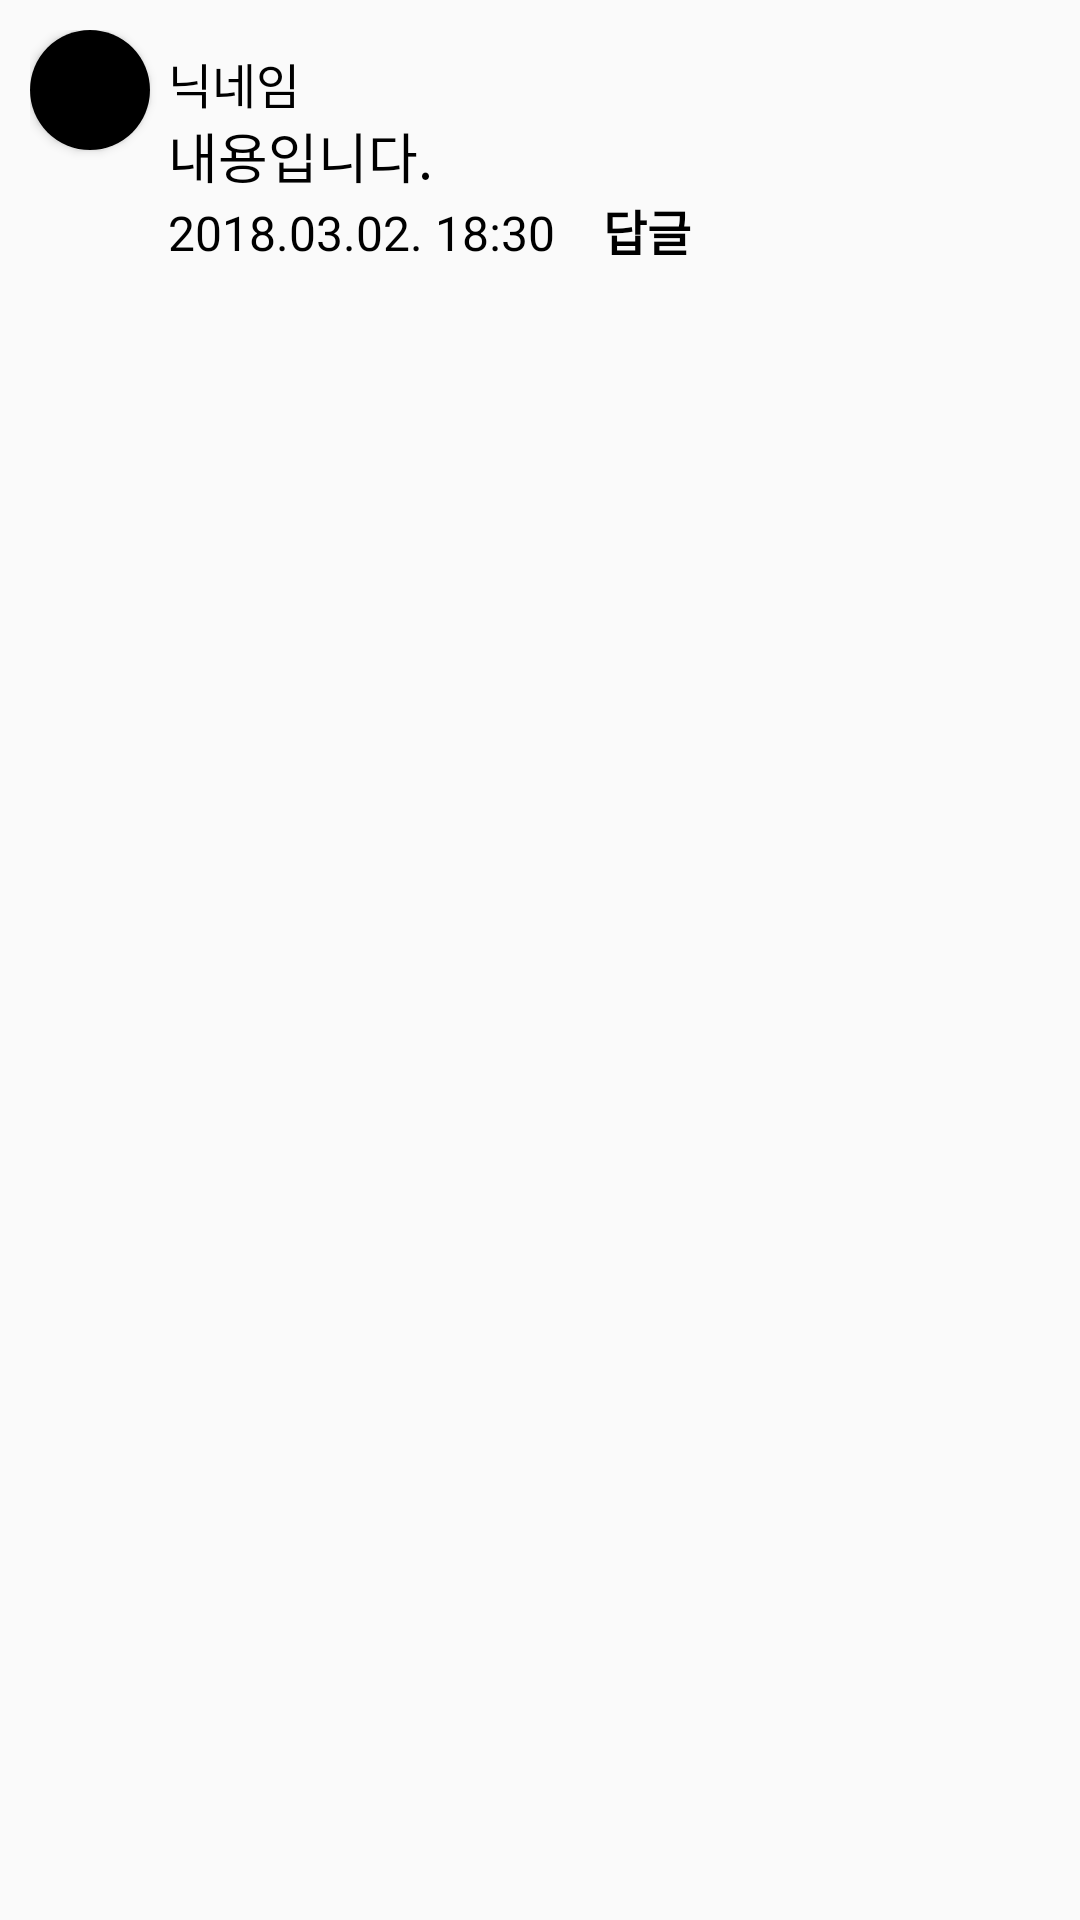

The Android layout XML behind this screen, and the referenced resources:
<!-- AndroidManifest.xml: application theme Theme.MindTravelApplication -->
<!-- res/layout/view_comment.xml -->
<?xml version="1.0" encoding="utf-8"?>
<androidx.constraintlayout.widget.ConstraintLayout xmlns:android="http://schemas.android.com/apk/res/android"
    android:layout_width="match_parent"
    android:layout_height="wrap_content"
    android:padding="10dp"
    xmlns:app="http://schemas.android.com/apk/res-auto">

    <androidx.cardview.widget.CardView
        android:id="@+id/profileCard"
        android:layout_width="40dp"
        android:layout_height="40dp"
        app:layout_constraintTop_toTopOf="parent"
        app:layout_constraintStart_toStartOf="parent"
        app:cardCornerRadius="20dp">

        <ImageView
            android:id="@+id/profileImageView"
            android:layout_width="match_parent"
            android:layout_height="match_parent"
            android:background="@color/black"/>

    </androidx.cardview.widget.CardView>

    <TextView
        android:id="@+id/nicknameTextView"
        android:layout_width="wrap_content"
        android:layout_height="wrap_content"
        android:text="닉네임"
        android:textSize="16dp"
        android:layout_marginStart="6dp"
        android:layout_marginTop="6dp"
        android:textColor="@color/black"
        app:layout_constraintStart_toEndOf="@id/profileCard"
        app:layout_constraintTop_toTopOf="@id/profileCard"/>

    <TextView
        android:id="@+id/creatorText"
        android:layout_width="wrap_content"
        android:layout_height="wrap_content"
        android:layout_marginStart="6dp"
        android:text="작성자"
        android:textStyle="bold"
        android:textSize="12dp"
        android:textColor="@color/white"
        android:paddingStart="6dp"
        android:paddingEnd="6dp"
        android:paddingTop="2dp"
        android:paddingBottom="2dp"
        android:visibility="invisible"
        android:background="@drawable/square_green_radius_20"
        app:layout_constraintStart_toEndOf="@id/nicknameTextView"
        app:layout_constraintTop_toTopOf="@id/nicknameTextView"
        app:layout_constraintBottom_toBottomOf="@id/nicknameTextView"/>

    <TextView
        android:id="@+id/tagNicknameTextView"
        android:layout_width="wrap_content"
        android:layout_height="wrap_content"
        android:textColor="@color/color_64C279"
        android:textStyle="bold"
        android:textSize="18dp"
        android:layout_marginStart="6dp"
        android:visibility="gone"
        app:layout_constraintTop_toBottomOf="@id/creatorText"
        app:layout_constraintStart_toEndOf="@id/profileCard"/>

    <TextView
        android:id="@+id/contentTextView"
        android:layout_width="0dp"
        android:layout_height="wrap_content"
        android:text="내용입니다."
        android:textSize="18dp"
        android:textColor="@color/black"
        android:layout_marginStart="6dp"
        app:layout_constraintEnd_toEndOf="parent"
        app:layout_constraintTop_toBottomOf="@id/creatorText"
        app:layout_constraintStart_toEndOf="@id/tagNicknameTextView"/>

    <TextView
        android:id="@+id/createdDateTextView"
        android:layout_width="wrap_content"
        android:layout_height="wrap_content"
        android:text="2018.03.02. 18:30"
        android:textSize="16dp"
        android:textColor="@color/black"
        android:layout_marginStart="6dp"
        app:layout_constraintTop_toTopOf="@+id/editButton"
        app:layout_constraintBottom_toBottomOf="@+id/editButton"
        app:layout_constraintStart_toEndOf="@id/profileCard"/>

    <androidx.constraintlayout.widget.Group
        android:id="@+id/commentGroup"
        android:layout_width="wrap_content"
        android:layout_height="wrap_content"
        app:constraint_referenced_ids="
        contentTextView, nicknameTextView,profileCard,createdDateTextView"/>

    <androidx.constraintlayout.widget.Group
        android:id="@+id/editGroup"
        android:layout_width="wrap_content"
        android:layout_height="wrap_content"
        android:visibility="invisible"
        app:constraint_referenced_ids="editButton,deleteButton"/>

    <TextView
        android:id="@+id/deletedText"
        android:layout_width="wrap_content"
        android:layout_height="wrap_content"
        android:visibility="gone"
        android:textSize="24dp"
        android:textStyle="bold"
        android:textColor="@color/black"
        android:text="삭제된 댓글입니다."
        app:layout_constraintStart_toStartOf="parent"
        app:layout_constraintTop_toTopOf="parent"
        app:layout_constraintBottom_toBottomOf="parent"/>

    <TextView
        android:id="@+id/replyButton"
        android:layout_width="wrap_content"
        android:layout_height="wrap_content"
        android:text="답글"
        android:textSize="16dp"
        android:textStyle="bold"
        android:textColor="@color/black"
        android:layout_marginStart="16dp"
        app:layout_constraintStart_toEndOf="@id/createdDateTextView"
        app:layout_constraintTop_toBottomOf="@+id/contentTextView"
        app:layout_constraintBottom_toBottomOf="@id/createdDateTextView"/>

    <TextView
        android:id="@+id/editButton"
        android:layout_width="wrap_content"
        android:layout_height="wrap_content"
        android:text="수정"
        android:textSize="16dp"
        android:textStyle="bold"
        android:textColor="@color/black"
        android:layout_marginStart="6dp"
        app:layout_constraintStart_toEndOf="@id/replyButton"
        app:layout_constraintTop_toBottomOf="@+id/contentTextView"
        app:layout_constraintBottom_toBottomOf="@id/createdDateTextView"/>

    <TextView
        android:id="@+id/deleteButton"
        android:layout_width="wrap_content"
        android:layout_height="wrap_content"
        android:text="삭제"
        android:textSize="16dp"
        android:textStyle="bold"
        android:textColor="@color/black"
        android:layout_marginStart="6dp"
        app:layout_constraintTop_toTopOf="@id/editButton"
        app:layout_constraintBottom_toBottomOf="@id/editButton"
        app:layout_constraintStart_toEndOf="@id/editButton"/>
</androidx.constraintlayout.widget.ConstraintLayout>
<!-- resources referenced by this layout -->
<resources>
  <color name="black">#FF000000</color>
  <color name="color_64C279">#64C279</color>
  <color name="white">#FFFFFFFF</color>
  <!-- drawable square_green_radius_20 (drawable) -->
  <?xml version="1.0" encoding="utf-8"?>
  <shape xmlns:android="http://schemas.android.com/apk/res/android">
      <solid android:color="@color/color_64C279"/>
      <corners android:radius="20dp"/>
  </shape>
  <style name="Theme.MindTravelApplication" parent="Theme.AppCompat.Light.NoActionBar">
          
          <item name="colorPrimary">@color/purple_500</item>
          <item name="colorPrimaryVariant">@color/purple_700</item>
          <item name="colorOnPrimary">@color/white</item>
          
          <item name="colorSecondary">@color/teal_200</item>
          <item name="colorSecondaryVariant">@color/teal_700</item>
          <item name="colorOnSecondary">@color/black</item>
          
          <item name="android:statusBarColor">?attr/colorPrimaryVariant</item>
          <item name="android:windowSplashScreenBackground" tools:targetApi="s">@color/color_64C279</item>
          
      </style>
  <color name="purple_500">#FF6200EE</color>
  <color name="purple_700">#FF3700B3</color>
  <color name="teal_200">#FF03DAC5</color>
  <color name="teal_700">#FF018786</color>
</resources>
